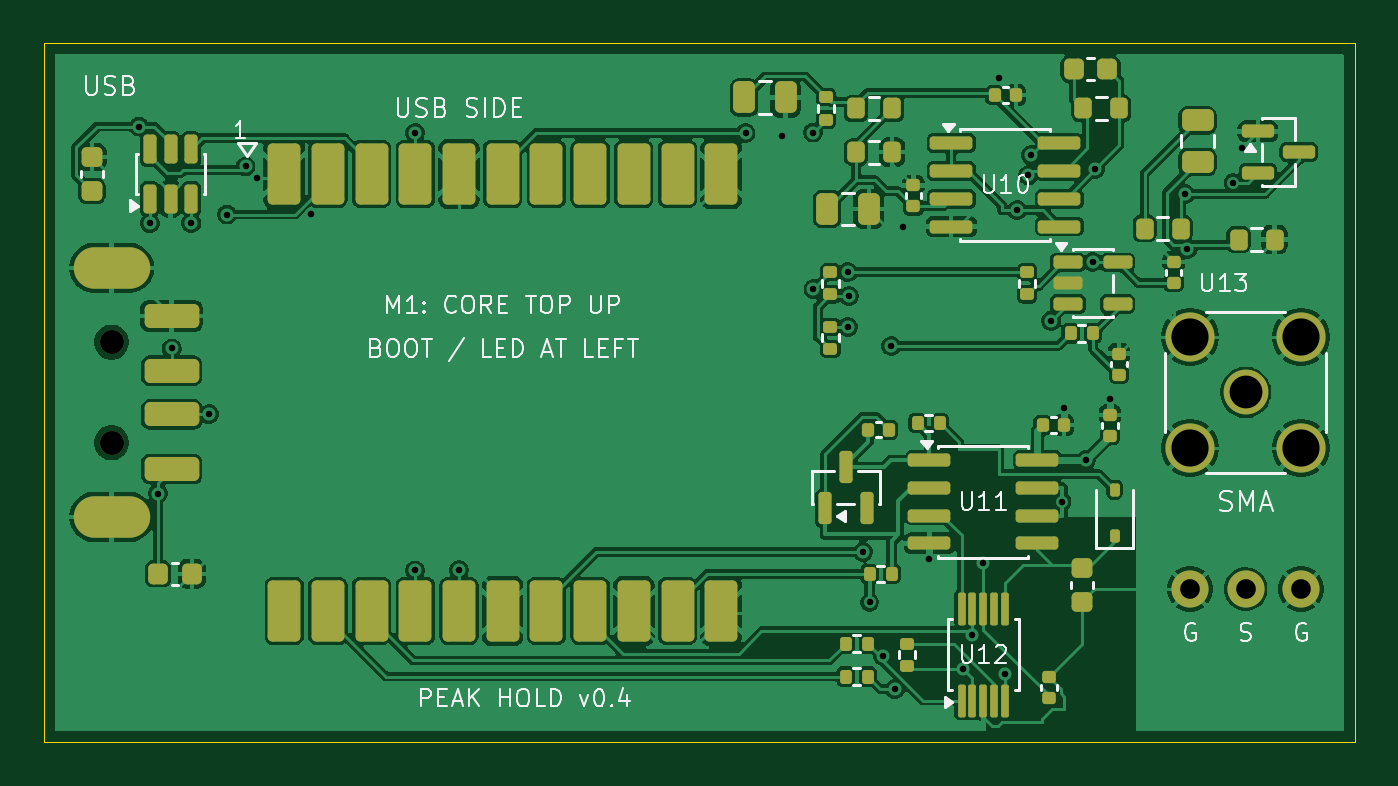
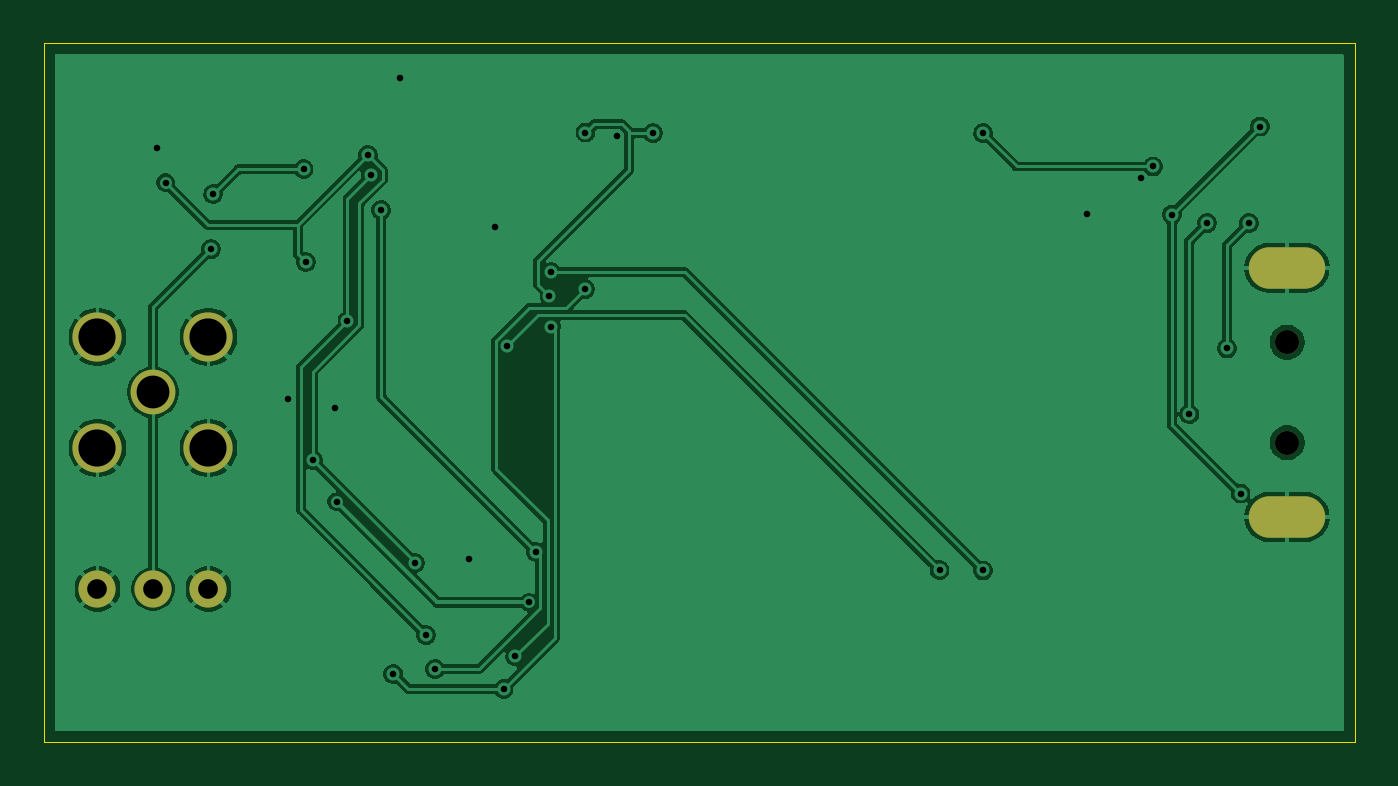
Circuit board: 10 layer files. Board 60.0 x 32.0 mm.
- bottom_copper: Aster-MCA-Nano-AT32-Peak-Carrier-v0.4-NOT_FOR_FAB-B_Cu.gbl (65501 bytes)
- bottom_mask: Aster-MCA-Nano-AT32-Peak-Carrier-v0.4-NOT_FOR_FAB-B_Mask.gbs (963 bytes)
- bottom_silk: Aster-MCA-Nano-AT32-Peak-Carrier-v0.4-NOT_FOR_FAB-B_Silkscreen.gbo (973 bytes)
- outline: Aster-MCA-Nano-AT32-Peak-Carrier-v0.4-NOT_FOR_FAB-Edge_Cuts.gm1 (656 bytes)
- top_copper: Aster-MCA-Nano-AT32-Peak-Carrier-v0.4-NOT_FOR_FAB-F_Cu.gtl (169169 bytes)
- top_mask: Aster-MCA-Nano-AT32-Peak-Carrier-v0.4-NOT_FOR_FAB-F_Mask.gts (7503 bytes)
- top_silk: Aster-MCA-Nano-AT32-Peak-Carrier-v0.4-NOT_FOR_FAB-F_Silkscreen.gto (43038 bytes)
- drill: Aster-MCA-Nano-AT32-Peak-Carrier-v0.4-NOT_FOR_FAB-NPTH.drl (350 bytes)
- drill: Aster-MCA-Nano-AT32-Peak-Carrier-v0.4-NOT_FOR_FAB-PTH.drl (1345 bytes)
- drill: drill-report.txt (897 bytes)

=== bottom_copper: Aster-MCA-Nano-AT32-Peak-Carrier-v0.4-NOT_FOR_FAB-B_Cu.gbl (65501 bytes, source omitted) ===
=== bottom_mask: Aster-MCA-Nano-AT32-Peak-Carrier-v0.4-NOT_FOR_FAB-B_Mask.gbs ===
%TF.GenerationSoftware,KiCad,Pcbnew,10.0.5*%
%TF.CreationDate,2026-11-12T00:38:50+08:00*%
%TF.ProjectId,Aster-MCA-Nano-AT32-Peak-Carrier-v0.4-NOT_FOR_FAB,41737465-722d-44d4-9341-2d4e616e6f2d,rev?*%
%TF.SameCoordinates,Original*%
%TF.FileFunction,Soldermask,Bot*%
%TF.FilePolarity,Negative*%
%FSLAX46Y46*%
G04 Gerber Fmt 4.6, Leading zero omitted, Abs format (unit mm)*
G04 Created by KiCad (PCBNEW 10.0.5) date 2026-11-12 00:38:50*
%MOMM*%
%LPD*%
G01*
G04 APERTURE LIST*
%ADD10C,1.700000*%
%ADD11C,2.050000*%
%ADD12C,2.250000*%
%ADD13C,1.100000*%
%ADD14O,3.500000X1.900000*%
G04 APERTURE END LIST*
D10*
%TO.C,J3*%
X52460000Y-25000000D03*
X55000000Y-25000000D03*
X57540000Y-25000000D03*
%TD*%
D11*
%TO.C,J2*%
X55000000Y-16000000D03*
D12*
X52460000Y-13460000D03*
X52460000Y-18540000D03*
X57540000Y-13460000D03*
X57540000Y-18540000D03*
%TD*%
D13*
%TO.C,J1*%
X3100000Y-18300000D03*
X3100000Y-13700000D03*
D14*
X3100000Y-21700000D03*
X3100000Y-10300000D03*
%TD*%
M02*

=== bottom_silk: Aster-MCA-Nano-AT32-Peak-Carrier-v0.4-NOT_FOR_FAB-B_Silkscreen.gbo ===
%TF.GenerationSoftware,KiCad,Pcbnew,10.0.5*%
%TF.CreationDate,2026-11-12T00:38:50+08:00*%
%TF.ProjectId,Aster-MCA-Nano-AT32-Peak-Carrier-v0.4-NOT_FOR_FAB,41737465-722d-44d4-9341-2d4e616e6f2d,rev?*%
%TF.SameCoordinates,Original*%
%TF.FileFunction,Legend,Bot*%
%TF.FilePolarity,Positive*%
%FSLAX46Y46*%
G04 Gerber Fmt 4.6, Leading zero omitted, Abs format (unit mm)*
G04 Created by KiCad (PCBNEW 10.0.5) date 2026-11-12 00:38:50*
%MOMM*%
%LPD*%
G01*
G04 APERTURE LIST*
%ADD10C,1.700000*%
%ADD11C,2.050000*%
%ADD12C,2.250000*%
%ADD13C,1.100000*%
%ADD14O,3.500000X1.900000*%
G04 APERTURE END LIST*
%LPC*%
D10*
%TO.C,J3*%
X52460000Y-25000000D03*
X55000000Y-25000000D03*
X57540000Y-25000000D03*
%TD*%
D11*
%TO.C,J2*%
X55000000Y-16000000D03*
D12*
X52460000Y-13460000D03*
X52460000Y-18540000D03*
X57540000Y-13460000D03*
X57540000Y-18540000D03*
%TD*%
D13*
%TO.C,J1*%
X3100000Y-18300000D03*
X3100000Y-13700000D03*
D14*
X3100000Y-21700000D03*
X3100000Y-10300000D03*
%TD*%
%LPD*%
M02*

=== outline: Aster-MCA-Nano-AT32-Peak-Carrier-v0.4-NOT_FOR_FAB-Edge_Cuts.gm1 ===
%TF.GenerationSoftware,KiCad,Pcbnew,10.0.5*%
%TF.CreationDate,2026-11-12T00:38:50+08:00*%
%TF.ProjectId,Aster-MCA-Nano-AT32-Peak-Carrier-v0.4-NOT_FOR_FAB,41737465-722d-44d4-9341-2d4e616e6f2d,rev?*%
%TF.SameCoordinates,Original*%
%TF.FileFunction,Profile,NP*%
%FSLAX46Y46*%
G04 Gerber Fmt 4.6, Leading zero omitted, Abs format (unit mm)*
G04 Created by KiCad (PCBNEW 10.0.5) date 2026-11-12 00:38:50*
%MOMM*%
%LPD*%
G01*
G04 APERTURE LIST*
%TA.AperFunction,Profile*%
%ADD10C,0.050000*%
%TD*%
G04 APERTURE END LIST*
D10*
X0Y0D02*
X60000000Y0D01*
X0Y-32000000D02*
X0Y0D01*
X60000000Y0D02*
X60000000Y-32000000D01*
X60000000Y-32000000D02*
X0Y-32000000D01*
M02*

=== top_copper: Aster-MCA-Nano-AT32-Peak-Carrier-v0.4-NOT_FOR_FAB-F_Cu.gtl (169169 bytes, source omitted) ===
=== top_mask: Aster-MCA-Nano-AT32-Peak-Carrier-v0.4-NOT_FOR_FAB-F_Mask.gts (7503 bytes, source omitted) ===
=== top_silk: Aster-MCA-Nano-AT32-Peak-Carrier-v0.4-NOT_FOR_FAB-F_Silkscreen.gto (43038 bytes, source omitted) ===
=== drill: Aster-MCA-Nano-AT32-Peak-Carrier-v0.4-NOT_FOR_FAB-NPTH.drl ===
M48
; DRILL file KiCad 10.0.5 date 2026-11-12T00:38:50
; FORMAT={-:-/ absolute / metric / decimal}
; #@! TF.CreationDate,2026-11-12T00:38:50+08:00
; #@! TF.GenerationSoftware,Kicad,Pcbnew,10.0.5
; #@! TF.FileFunction,NonPlated,1,2,NPTH
FMAT,2
METRIC
; #@! TA.AperFunction,NonPlated,NPTH,ComponentDrill
T1C1.100
%
G90
G05
T1
X3.1Y-13.7
X3.1Y-18.3
M30

=== drill: Aster-MCA-Nano-AT32-Peak-Carrier-v0.4-NOT_FOR_FAB-PTH.drl ===
M48
; DRILL file KiCad 10.0.5 date 2026-11-12T00:38:50
; FORMAT={-:-/ absolute / metric / decimal}
; #@! TF.CreationDate,2026-11-12T00:38:50+08:00
; #@! TF.GenerationSoftware,Kicad,Pcbnew,10.0.5
; #@! TF.FileFunction,Plated,1,2,PTH
FMAT,2
METRIC
; #@! TA.AperFunction,Plated,PTH,ViaDrill
T1C0.300
; #@! TA.AperFunction,Plated,PTH,ComponentDrill
T2C0.900
; #@! TA.AperFunction,Plated,PTH,ComponentDrill
T3C1.500
; #@! TA.AperFunction,Plated,PTH,ComponentDrill
T4C1.700
%
G90
G05
T1
X4.344Y-3.829
X4.85Y-8.257
X5.225Y-20.626
X5.85Y-13.983
X6.75Y-8.254
X7.571Y-17.0
X8.371Y-7.856
X9.233Y-5.658
X9.777Y-6.2
X12.243Y-7.854
X17.0Y-4.133
X17.0Y-24.143
X19.0Y-24.133
X32.113Y-4.134
X33.785Y-4.284
X35.207Y-4.103
X35.219Y-11.271
X36.787Y-10.49
X36.79Y-12.992
X36.855Y-11.59
X37.476Y-23.29
X37.79Y-25.6
X38.42Y-28.074
X38.786Y-13.874
X38.956Y-29.577
X39.342Y-8.405
X40.525Y-23.6
X42.08Y-28.653
X42.499Y-27.106
X43.0Y-23.813
X43.704Y-1.624
X44.0Y-28.89
X44.553Y-7.661
X45.036Y-6.07
X45.17Y-5.139
X46.098Y-12.714
X46.6Y-21.0
X46.68Y-16.7
X47.685Y-19.095
X48.0Y-10.024
X48.107Y-5.785
X48.8Y-16.3
X52.239Y-6.916
X52.338Y-9.434
X54.423Y-6.396
X54.816Y-4.796
T2
X52.46Y-25.0
X55.0Y-25.0
X57.54Y-25.0
T3
X55.0Y-16.0
T4
X52.46Y-13.46
X52.46Y-18.54
X57.54Y-13.46
X57.54Y-18.54
T2
G00X3.9Y-10.3
M15
G01X2.3Y-10.3
M16
G05
G00X3.9Y-21.7
M15
G01X2.3Y-21.7
M16
G05
M30

=== drill: drill-report.txt (897 bytes, source withheld) ===
